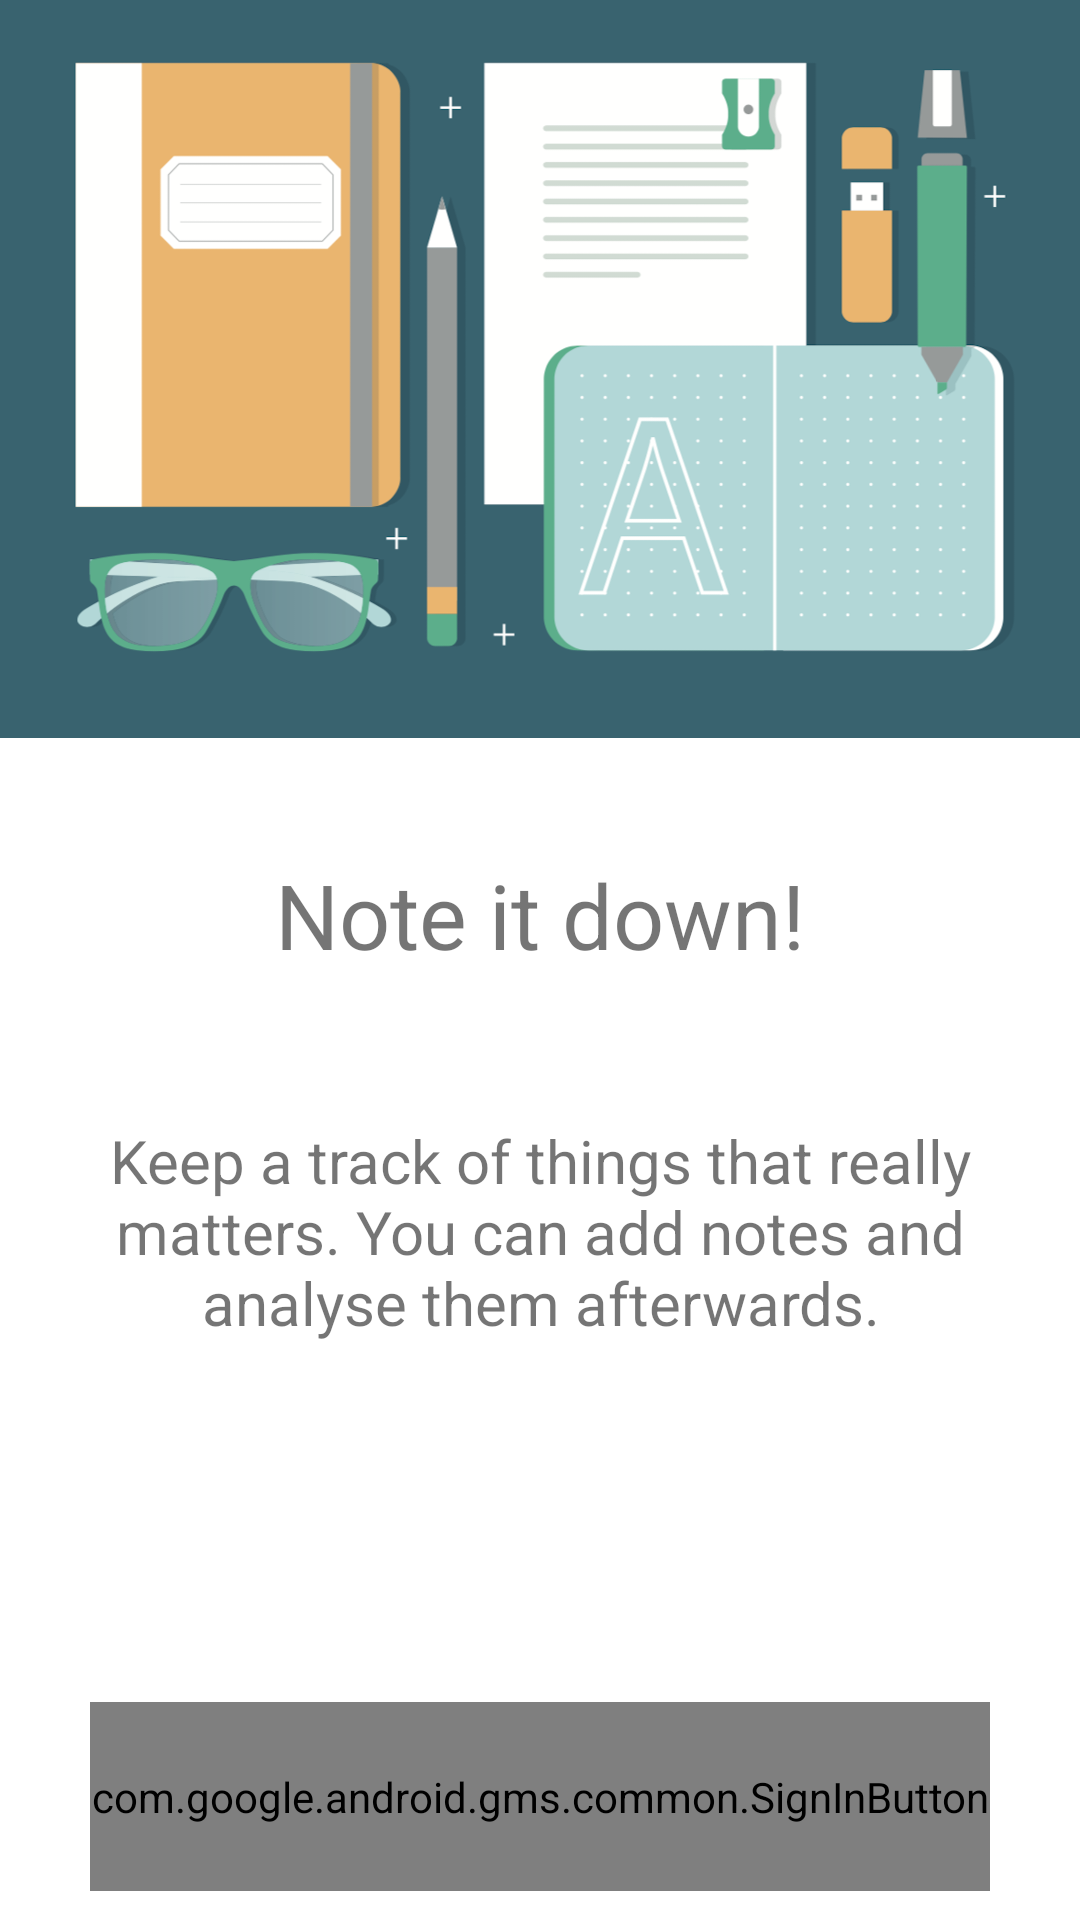

This screen was rendered from an Android layout file. Write that file and the resources it references.
<!-- AndroidManifest.xml: application theme AppTheme -->
<!-- res/layout/fragment_login.xml -->
<LinearLayout
    android:layout_height="match_parent"
    android:layout_width="match_parent"
    xmlns:android="http://schemas.android.com/apk/res/android"
    android:orientation="vertical"
    android:layout_weight="5"
    android:background="@color/white"
    android:clickable="true">

    <ImageView
        android:layout_width="match_parent"
        android:layout_height="0dp"
        android:layout_weight="2.5"
        android:src="@drawable/loginscreenimage"
        android:layout_marginTop="-10dp"
    />

    <TextView
        android:layout_width="match_parent"
        android:layout_height="0dp"
        android:layout_weight="1"
        android:text="@string/login_title"
        android:textAlignment="center"
        android:textSize="30dp"
        android:gravity="center"/>

    <TextView
        android:layout_width="match_parent"
        android:layout_height="0dp"
        android:layout_weight="2"
        android:text="@string/login_sub_title"
        android:textSize="20dp"
        android:textAlignment="center"
        android:padding="16dp"
        />

    <com.google.android.gms.common.SignInButton
        android:id="@+id/sign_in_button"
        android:layout_marginHorizontal="30dp"
        android:layout_width="match_parent"
        android:layout_height="0dp"
        android:layout_weight="0.6"/>

</LinearLayout>
<!-- resources referenced by this layout -->
<resources>
  <color name="white">#FFFFFF</color>
  <!-- drawable loginscreenimage: png bitmap (drawable, 614905 bytes) -->
  <string name="login_sub_title">Keep a track of things that really matters. You can add notes and analyse them afterwards.</string>
  <string name="login_title">Note it down!</string>
  <style name="AppTheme" parent="Theme.AppCompat.Light.DarkActionBar">
          
          <item name="colorPrimary">@color/colorPrimary</item>
          <item name="colorPrimaryDark">@color/colorPrimaryDark</item>
          <item name="colorAccent">@color/colorAccent</item>
          <item name="android:windowDisablePreview">false</item>
          <item name="android:windowBackground">@drawable/splash_background</item>
  
      </style>
  <color name="colorPrimary">#1E9AD6</color>
  <color name="colorPrimaryDark">#197FB0</color>
  <color name="colorAccent">#D81B60</color>
  <!-- drawable splash_background (drawable) -->
  <?xml version="1.0" encoding="utf-8"?>
  <layer-list xmlns:android="http://schemas.android.com/apk/res/android"
      xmlns:tools="http://schemas.android.com/tools"
      android:opacity="opaque">
      <item android:drawable="@android:color/white" />
      <item
          android:id="@+id/selected"
          android:drawable="@android:color/transparent"
          android:state_selected="true" />
  
      <item
          android:id="@+id/usual"
          android:drawable="@color/white" />
  
      <item>
          <animated-selector
              android:fromId="@id/selected"
              android:toId="@id/usual"
              tools:targetApi="lollipop" />
      </item>
      <item>
          <bitmap
              android:gravity="center"
              android:src="@drawable/notesapplicationlogo" />
      </item>
  </layer-list>
  <!-- drawable notesapplicationlogo: png bitmap (drawable, 20298 bytes) -->
</resources>
